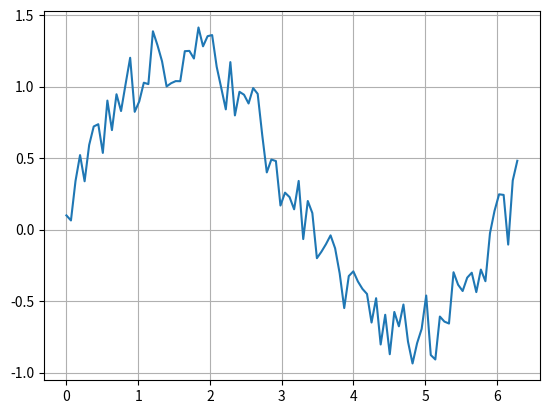

Write Python code to recreate this figure.
#!/usr/bin/env python3
# vim: set fileencoding=utf-8

#
#  (C) Copyright 2021  Pavel Tisnovsky
#
#  All rights reserved. This program and the accompanying materials
#  are made available under the terms of the Eclipse Public License v1.0
#  which accompanies this distribution, and is available at
#  http://www.eclipse.org/legal/epl-v10.html
#
#  Contributors:
# [redacted]
#

import matplotlib.pyplot as plt
import numpy as np
import pandas

# hodnoty na x-ové ose
r = np.linspace(0, 2 * np.pi, 100)

# konstrukce datové struktury Series
s = pandas.Series(data=np.sin(r), index=r)

s2 = np.random.rand(100) / 2

s3 = s + s2

# tisk obsahu Series
print(s3)

# vytvoření grafu
s3.plot(grid=True)

# uložení grafu
plt.savefig("series_plot_07_B.png")

# vykreslení grafu
plt.show()
